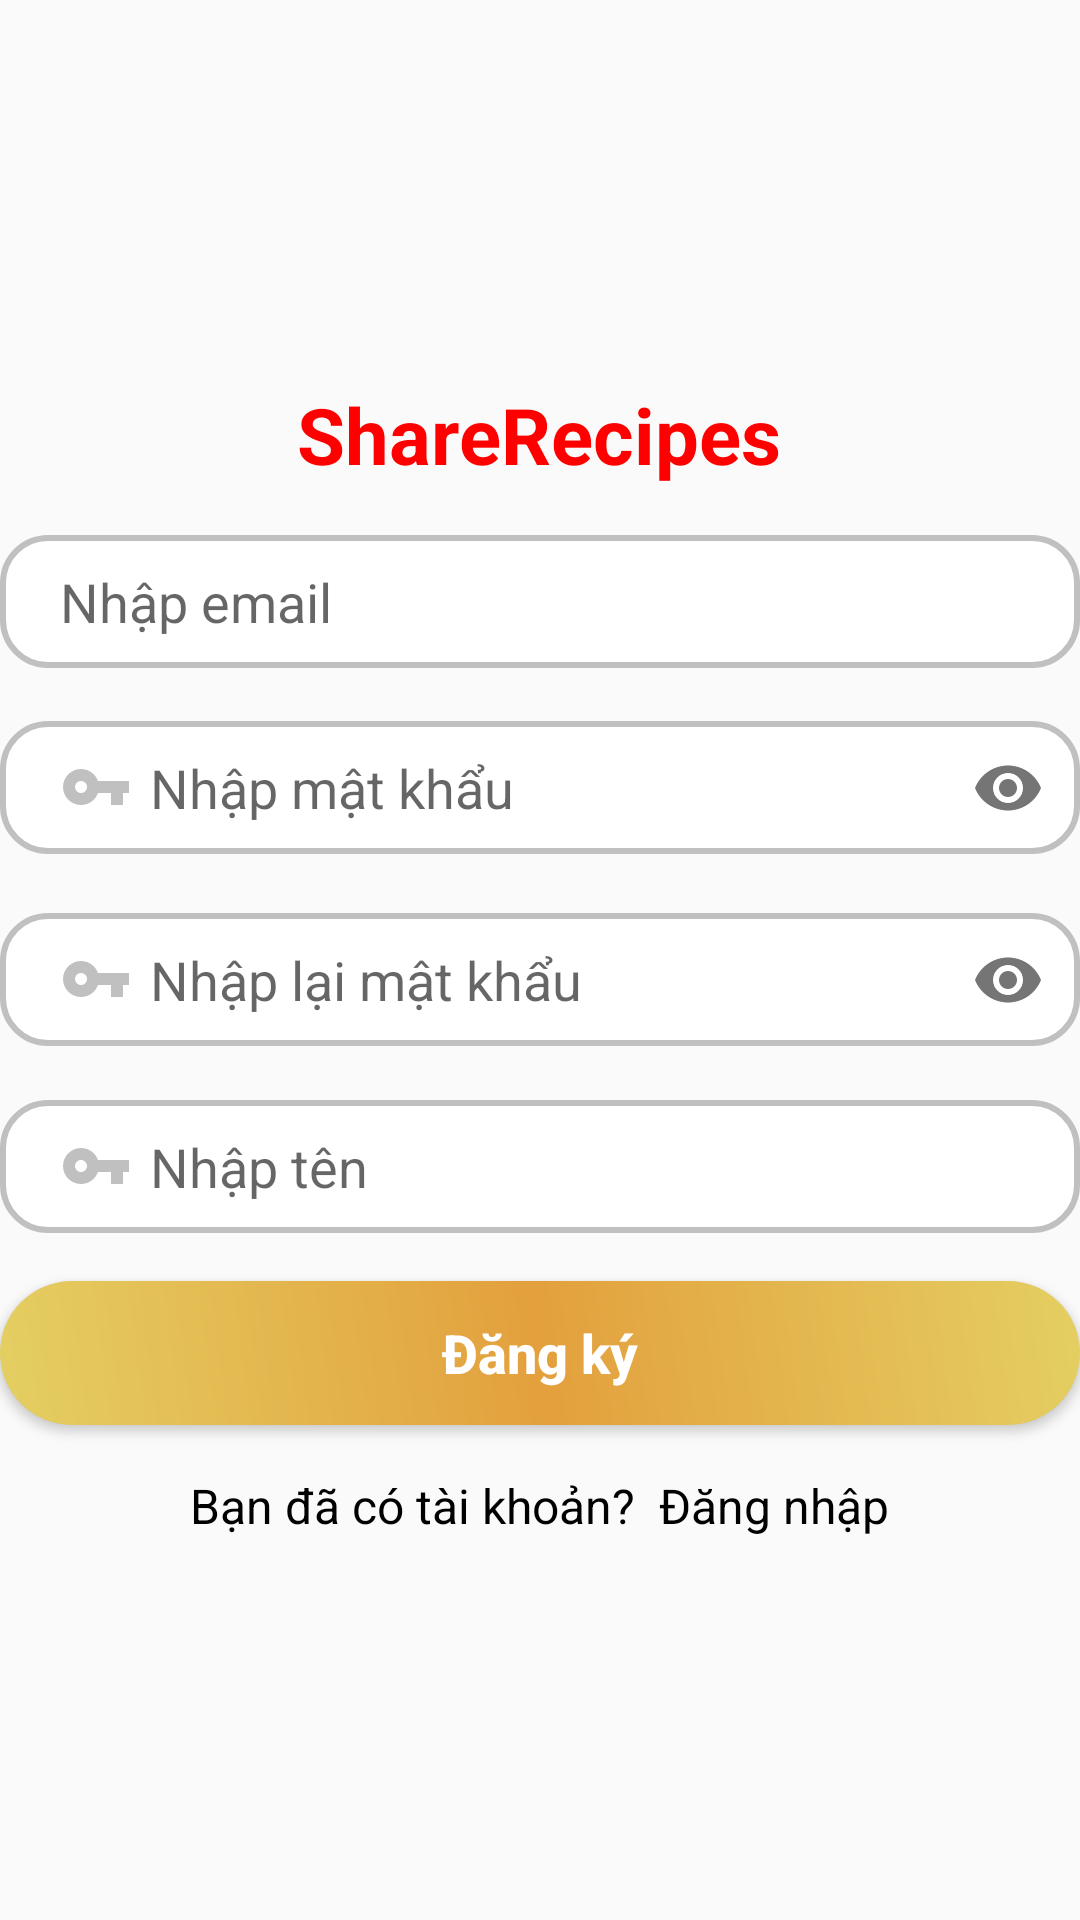

Android layout source for this screen:
<!-- AndroidManifest.xml: application theme MyAppTheme -->
<!-- res/layout/activity_signup.xml -->
<?xml version="1.0" encoding="utf-8"?>
<LinearLayout xmlns:android="http://schemas.android.com/apk/res/android"
    xmlns:app="http://schemas.android.com/apk/res-auto"
    xmlns:tools="http://schemas.android.com/tools"
    android:layout_width="match_parent"
    android:layout_height="match_parent"
    android:orientation="vertical"
    android:layout_marginLeft="32dp"
    android:layout_marginRight="32dp"
    tools:context=".LoginSignup.SignupActivity">

    <RelativeLayout
        android:layout_width="match_parent"
        android:layout_height="match_parent"
        android:gravity="center_vertical">

        <TextView
            android:id="@+id/logo"
            android:layout_width="wrap_content"
            android:layout_height="wrap_content"
            android:layout_centerHorizontal="true"
            android:layout_marginBottom="16dp"
            android:text="ShareRecipes"
            android:textColor="#FF0000"
            android:textSize="26sp"
            android:textStyle="bold" />

        <com.google.android.material.textfield.TextInputLayout
            android:id="@+id/txt_inputlayout_login1"
            android:layout_width="match_parent"
            android:layout_height="wrap_content"
            android:layout_below="@+id/logo"
            app:boxBackgroundMode="outline"
            app:hintEnabled="false">

            <com.google.android.material.textfield.TextInputEditText
                android:id="@+id/etxt_email_signup"
                android:layout_width="match_parent"
                android:layout_height="wrap_content"
                android:layout_marginBottom="16dp"
                android:background="@drawable/shape_layout_edittext"
                android:drawableStart="@drawable/ic_email"
                android:drawablePadding="6dp"
                android:hint="Nhập email"
                android:inputType="textEmailAddress"
                android:paddingStart="20dp"
                android:textSize="18sp"
                tools:ignore="RtlSymmetry" />
        </com.google.android.material.textfield.TextInputLayout>

        <com.google.android.material.textfield.TextInputLayout
            android:id="@+id/txt_inputlayout_login2"
            android:layout_width="match_parent"
            android:layout_height="wrap_content"
            android:layout_below="@+id/txt_inputlayout_login1"
            app:hintEnabled="false"
            app:passwordToggleEnabled="true">

            <com.google.android.material.textfield.TextInputEditText
                android:id="@+id/etxt_password_signup"
                android:layout_width="match_parent"
                android:layout_height="wrap_content"
                android:layout_marginBottom="16dp"
                android:background="@drawable/shape_layout_edittext"
                android:drawableStart="@drawable/ic_vpn_key"
                android:drawablePadding="6dp"
                android:hint="Nhập mật khẩu"
                android:inputType="textPassword"
                android:paddingStart="20dp"
                android:textSize="18sp"
                tools:ignore="RtlSymmetry" />
        </com.google.android.material.textfield.TextInputLayout>

        <com.google.android.material.textfield.TextInputLayout
            android:id="@+id/txt_inputlayout_login3"
            android:layout_width="match_parent"
            android:layout_height="wrap_content"
            android:layout_below="@+id/txt_inputlayout_login2"
            app:hintEnabled="false"
            app:passwordToggleEnabled="true">

            <com.google.android.material.textfield.TextInputEditText
                android:id="@+id/etxt_rePassword_signup"
                android:layout_width="match_parent"
                android:layout_height="wrap_content"
                android:layout_marginBottom="16dp"
                android:background="@drawable/shape_layout_edittext"
                android:drawableStart="@drawable/ic_vpn_key"
                android:drawablePadding="6dp"
                android:hint="Nhập lại mật khẩu"
                android:inputType="textPassword"
                android:paddingStart="20dp"
                android:textSize="18sp"
                tools:ignore="RtlSymmetry" />
        </com.google.android.material.textfield.TextInputLayout>

        <com.google.android.material.textfield.TextInputLayout
            android:id="@+id/txt_inputlayout_login4"
            android:layout_width="match_parent"
            android:layout_height="wrap_content"
            android:layout_below="@+id/txt_inputlayout_login3"
            app:hintEnabled="false">

            <com.google.android.material.textfield.TextInputEditText
                android:id="@+id/etxt_name_signup"
                android:layout_width="match_parent"
                android:layout_height="wrap_content"
                android:layout_marginBottom="16dp"
                android:background="@drawable/shape_layout_edittext"
                android:drawableStart="@drawable/ic_vpn_key"
                android:drawablePadding="6dp"
                android:hint="Nhập tên"
                android:inputType="text"
                android:paddingStart="20dp"
                android:textSize="18sp"
                tools:ignore="RtlSymmetry" />
        </com.google.android.material.textfield.TextInputLayout>

        <Button
            android:id="@+id/btn_signup"
            android:layout_width="match_parent"
            android:layout_height="wrap_content"
            android:layout_below="@id/txt_inputlayout_login4"
            android:background="@drawable/shape_layout_button"
            android:text="Đăng ký"
            android:textAllCaps="false"
            android:textColor="#fff"
            android:textSize="18sp"
            android:textStyle="bold" />

        <LinearLayout
            android:layout_width="match_parent"
            android:layout_height="wrap_content"
            android:layout_below="@+id/btn_signup"
            android:layout_marginTop="16dp"
            android:gravity="center_horizontal"
            android:orientation="horizontal">

            <TextView
                android:layout_width="wrap_content"
                android:layout_height="wrap_content"
                android:text="Bạn đã có tài khoản? "
                android:textColor="#000"
                android:textSize="16sp" />

            <TextView
                android:id="@+id/login_signup"
                android:layout_width="wrap_content"
                android:layout_height="wrap_content"
                android:text=" Đăng nhập"
                android:textColor="#000"
                android:textSize="16sp" />

        </LinearLayout>

    </RelativeLayout>

</LinearLayout>
<!-- resources referenced by this layout -->
<resources>
  <!-- drawable ic_vpn_key (drawable-v24) -->
  <vector android:height="24dp" android:tint="#C0C0C0"
      android:viewportHeight="24.0" android:viewportWidth="24.0"
      android:width="24dp" xmlns:android="http://schemas.android.com/apk/res/android">
      <path android:fillColor="#FF000000" android:pathData="M12.65,10C11.83,7.67 9.61,6 7,6c-3.31,0 -6,2.69 -6,6s2.69,6 6,6c2.61,0 4.83,-1.67 5.65,-4H17v4h4v-4h2v-4H12.65zM7,14c-1.1,0 -2,-0.9 -2,-2s0.9,-2 2,-2 2,0.9 2,2 -0.9,2 -2,2z"/>
  </vector>
  <!-- drawable shape_layout_button (drawable-v24) -->
  <?xml version="1.0" encoding="utf-8"?>
  <shape xmlns:android="http://schemas.android.com/apk/res/android">
      <corners android:radius="50dp"/>
      <solid android:color="#EDBF64"/>
      <gradient android:angle="45"
          android:centerColor="#E3A03D"
          android:startColor="#E4CF62"
          android:endColor="#E4CF62"/>
  </shape>
  <!-- drawable shape_layout_edittext (drawable-v24) -->
  <?xml version="1.0" encoding="utf-8"?>
  <shape xmlns:android="http://schemas.android.com/apk/res/android">
      <corners android:radius="15dp" />
      <padding
          android:bottom="10dp"
          android:left="10dp"
          android:right="10dp"
          android:top="10dp" />
      <solid android:color="#fff" />
      <stroke
          android:width="2dp"
          android:color="#c0c0c0" />
  </shape>
  <style name="MyAppTheme" parent="Theme.AppCompat.Light.NoActionBar">
          <item name="windowNoTitle">true</item>
          <item name="windowActionBar">false</item>
          <item name="android:windowFullscreen">false</item>
          <item name="android:windowContentOverlay">@null</item>
          <item name="colorPrimary">@color/colorPrimary</item>
          <item name="colorPrimaryDark">@color/colorPrimaryDark</item>
          <item name="colorAccent">@color/colorAccent</item>
          <item name="drawerArrowStyle">@style/DrawerColor</item>
      </style>
  <color name="colorPrimary">#FC840A</color>
  <color name="colorPrimaryDark">#BCC1A6</color>
  <color name="colorAccent">#03DAC5</color>
  <style name="DrawerColor" parent="Widget.AppCompat.DrawerArrowToggle">
          <item name="color">@color/colorblue</item>
      </style>
  <color name="colorblue">#4c84ff</color>
</resources>
